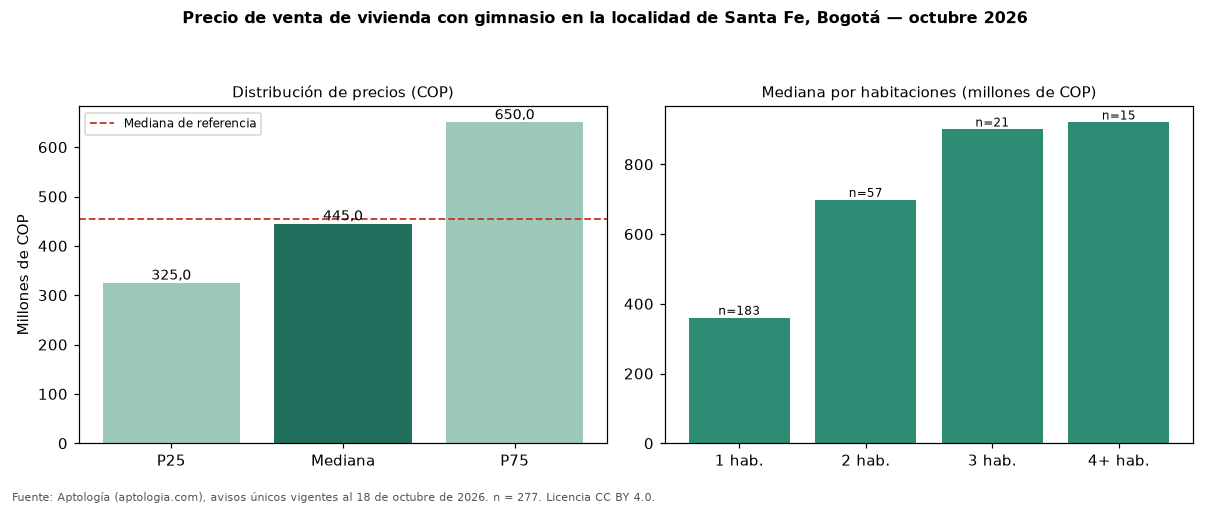

The table this chart was drawn from, first rows:
seccion, metrica, valor_cop, n
precio, p25, 325000000, 277
precio, mediana, 445000000, 277
precio, p75, 650000000, 277
cop_por_m2, p25, 8823529, 277
cop_por_m2, mediana, 10172414, 277
cop_por_m2, p75, 11728448, 277
area, area_mediana_m2, 44.2, 277
habitaciones, 1, 360000000, 183
habitaciones, 2, 698000000, 57
habitaciones, 3, 900000000, 21
habitaciones, 4+, 920000000, 15
administracion, mediana, 370000, 223
estrato, moda, 4, 
parqueadero, porcentaje_con_parqueadero, 58.8, 277
referencia, mediana_referencia, 454982760, 778
referencia, mediana_cop_por_m2_referencia, 8802320, 778
comparacion, mediana_grupo_opuesto, 497750000, 438
